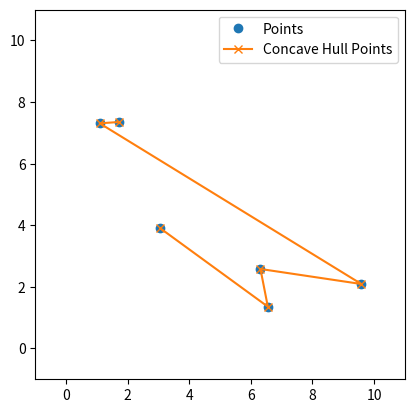

The matplotlib source for this figure:
"""
测试计算凸包凹包的代码
"""
# import matplotlib.pyplot as plt
# from scipy.spatial import ConvexHull
# import numpy as np
# import random

# # 生成一个不规则的圆形
# def generate_irregular_circle(center, radius, num_points=100, noise_level=0.1):
#     # 生成圆形的点
#     angles = np.linspace(0, 2 * np.pi, num_points)
#     points = [
#         (center[0] + radius * np.cos(angle) + random.uniform(-noise_level, noise_level),
#          center[1] + radius * np.sin(angle) + random.uniform(-noise_level, noise_level))
#         for angle in angles
#     ]
#     return np.array(points)

# # 生成一个不规则多边形
# def generate_irregular_polygon():
#     # 随机生成多边形的顶点
#     vertices = [(random.uniform(0, 10), random.uniform(0, 10)) for _ in range(6)]
#     return np.array(vertices)

# # 主函数
# def main():
#     center = (5, 5)
#     radius = 5
#     noise_level = 0.2

#     # irregular_circle_points = generate_irregular_circle(center, radius, noise_level=noise_level)
#     irregular_circle_points= generate_irregular_polygon()
#     hull = ConvexHull(irregular_circle_points)

#     # 输出凸包的顶点索引
#     print("Convex Hull vertices indices:", hull.vertices)
    
#     # 输出凸包的详细坐标
#     print("Convex Hull vertices coordinates:")
#     for i in hull.vertices:
#         print(irregular_circle_points[i])

#     # 绘制图形
#     fig, ax = plt.subplots()
#     ax.plot(irregular_circle_points[:, 0], irregular_circle_points[:, 1], 'o', label='Points')
#     for simplex in hull.simplices:
#         plt.plot(irregular_circle_points[simplex, 0], irregular_circle_points[simplex, 1], 'k-')
#     plt.fill(irregular_circle_points[simplex, 0], irregular_circle_points[simplex, 1], 'k', alpha=0.3)
#     plt.legend()
#     plt.xlim(-1, 11)
#     plt.ylim(-1, 11)
#     plt.gca().set_aspect('equal', adjustable='box')
#     plt.show()

# if __name__ == "__main__":
#     main()
    
    


import matplotlib.pyplot as plt
from scipy.spatial import ConvexHull, Delaunay
import numpy as np
import random

# 生成一个不规则的圆形
def generate_irregular_circle(center, radius, num_points=100, noise_level=0.1):
    # 生成圆形的点
    angles = np.linspace(0, 2 * np.pi, num_points)
    points = [
        (center[0] + radius * np.cos(angle) + random.uniform(-noise_level, noise_level),
         center[1] + radius * np.sin(angle) + random.uniform(-noise_level, noise_level))
        for angle in angles
    ]
    return np.array(points)

# 生成一个不规则多边形
def generate_irregular_polygon():
    # 随机生成多边形的顶点
    vertices = [(random.uniform(0, 10), random.uniform(0, 10)) for _ in range(6)]
    return np.array(vertices)

# 计算凹包
def concave_hull(points, ratio=0.3):
    # 计算凸包
    hull = ConvexHull(points)
    hull_points = points[hull.vertices]
    
    # 使用Delaunay三角剖分
    tri = Delaunay(points)
    
    # 计算每个点到凸包边界的最短距离
    from scipy import spatial
    tree = spatial.cKDTree(points)
    distances = tree.query(hull_points, k=2)[0][:, 1]
    
    # 选择距离凸包边界一定比例内的点作为凹包的点
    concave_points = points[np.where(distances < distances.max() * ratio)]
    
    # 使用Delaunay三角剖分的结果来确定凹包的边界点
    boundary_points = []
    for simplex in tri.simplices:
        for i in range(3):
            pt = points[simplex[i]]
            dist = np.min(np.linalg.norm(points[simplex] - pt, axis=1))
            if dist < distances.max() * ratio:
                boundary_points.append(pt)
    
    # 去重并按顺序排列
    boundary_points = np.array(list(set(map(tuple, boundary_points))))
    boundary_points = boundary_points[np.argsort(np.arctan2(boundary_points[:, 1] - boundary_points[0, 1], boundary_points[:, 0] - boundary_points[0, 0]))]
    
    return boundary_points

# 主函数
def main():
    center = (5, 5)
    radius = 5
    noise_level = 0.2

    irregular_circle_points = generate_irregular_polygon()
    concave_points = concave_hull(irregular_circle_points)

    # 绘制图形
    fig, ax = plt.subplots()
    ax.plot(irregular_circle_points[:, 0], irregular_circle_points[:, 1], 'o', label='Points')
    ax.plot(concave_points[:, 0], concave_points[:, 1], 'x-', label='Concave Hull Points')
    plt.legend()
    plt.xlim(-1, 11)
    plt.ylim(-1, 11)
    plt.gca().set_aspect('equal', adjustable='box')
    plt.show()

if __name__ == "__main__":
    main()